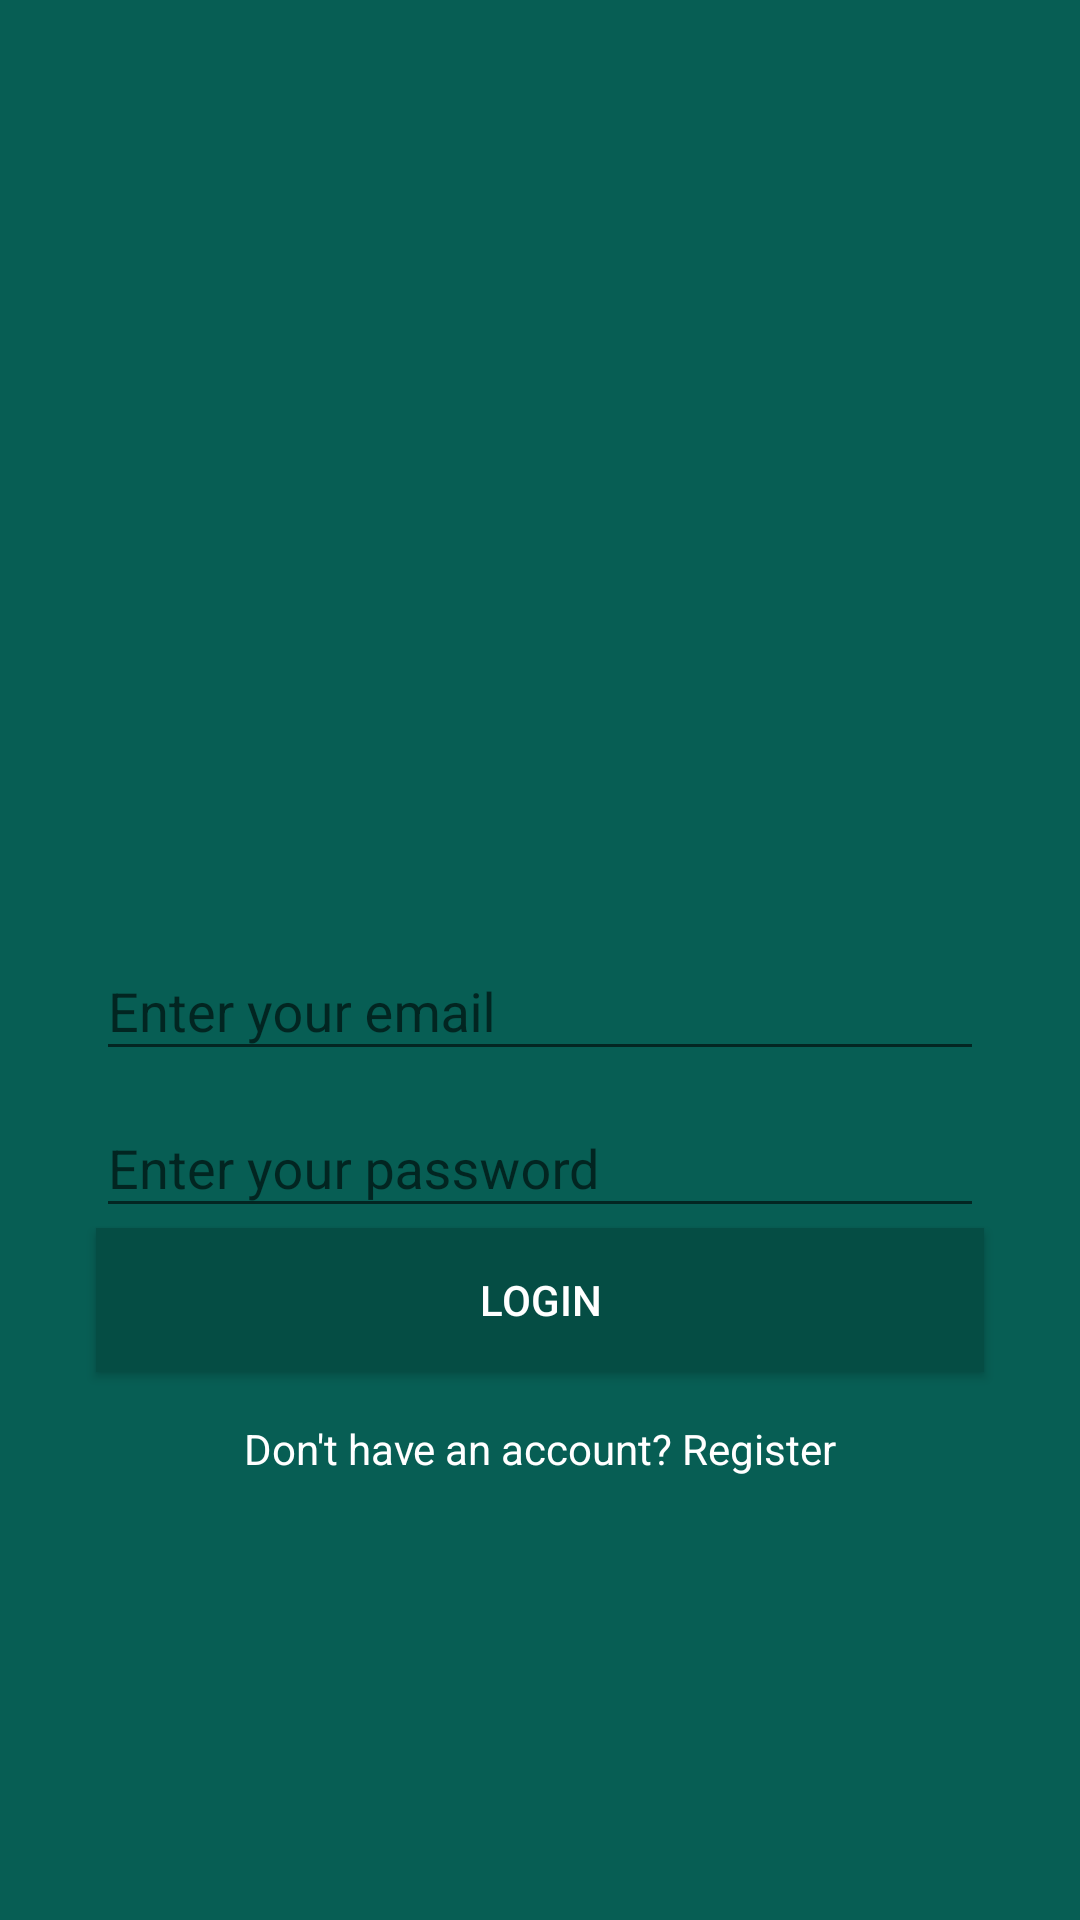

Reconstruct the res/layout file that produces this screen, plus the resources it refers to.
<!-- AndroidManifest.xml: application theme AppTheme -->
<!-- res/layout/activity_login.xml -->
<?xml version="1.0" encoding="utf-8"?>
<androidx.constraintlayout.widget.ConstraintLayout xmlns:android="http://schemas.android.com/apk/res/android"
    xmlns:app="http://schemas.android.com/apk/res-auto"
    xmlns:tools="http://schemas.android.com/tools"
    android:layout_width="match_parent"
    android:layout_height="match_parent"
    android:background="@color/colorPrimary"
    tools:context=".activity.LoginActivity">

    <ImageView
        android:id="@+id/imageView"
        android:layout_width="0dp"
        android:layout_height="157dp"
        android:layout_marginStart="32dp"
        android:layout_marginEnd="32dp"
        app:layout_constraintBottom_toTopOf="@+id/textInputLayout"
        app:layout_constraintEnd_toEndOf="parent"
        app:layout_constraintHorizontal_bias="0.5"
        app:layout_constraintStart_toStartOf="parent"
        app:layout_constraintTop_toTopOf="parent"
        app:layout_constraintVertical_chainStyle="packed"
        app:srcCompat="@drawable/logo" />

    <com.google.android.material.textfield.TextInputLayout
        android:id="@+id/textInputLayout"
        android:layout_width="0dp"
        android:layout_height="wrap_content"
        android:layout_marginStart="32dp"
        android:layout_marginEnd="32dp"
        app:layout_constraintBottom_toTopOf="@+id/textInputLayout2"
        app:layout_constraintEnd_toEndOf="parent"
        app:layout_constraintStart_toStartOf="parent"
        app:layout_constraintTop_toBottomOf="@+id/imageView">

        <com.google.android.material.textfield.TextInputEditText
            android:id="@+id/editEmail"
            android:layout_width="match_parent"
            android:layout_height="wrap_content"
            android:hint="@string/enter_email"
            android:inputType="textEmailAddress" />
    </com.google.android.material.textfield.TextInputLayout>

    <com.google.android.material.textfield.TextInputLayout
        android:id="@+id/textInputLayout2"
        android:layout_width="0dp"
        android:layout_height="wrap_content"
        android:layout_marginStart="32dp"
        android:layout_marginEnd="32dp"
        app:layout_constraintBottom_toTopOf="@+id/buttonLogin"
        app:layout_constraintEnd_toEndOf="parent"
        app:layout_constraintStart_toStartOf="parent"
        app:layout_constraintTop_toBottomOf="@+id/textInputLayout">

        <com.google.android.material.textfield.TextInputEditText
            android:id="@+id/editPassword"
            android:layout_width="match_parent"
            android:layout_height="wrap_content"
            android:hint="@string/enter_password"
            android:inputType="textPassword" />
    </com.google.android.material.textfield.TextInputLayout>

    <Button
        android:id="@+id/buttonLogin"
        android:layout_width="0dp"
        android:layout_height="wrap_content"
        android:layout_marginStart="32dp"
        android:layout_marginEnd="32dp"
        android:background="@color/colorPrimaryDark"
        android:onClick="validateAuthenticationUser"
        android:text="@string/login"
        android:textColor="@android:color/white"
        app:layout_constraintBottom_toTopOf="@+id/textRegister"
        app:layout_constraintEnd_toEndOf="parent"
        app:layout_constraintStart_toStartOf="parent"
        app:layout_constraintTop_toBottomOf="@+id/textInputLayout2" />

    <TextView
        android:id="@+id/textRegister"
        android:layout_width="wrap_content"
        android:layout_height="wrap_content"
        android:layout_marginTop="16dp"
        android:onClick="openRegister"
        android:text="@string/text_register"
        android:textColor="@android:color/white"
        app:layout_constraintBottom_toBottomOf="parent"
        app:layout_constraintEnd_toEndOf="parent"
        app:layout_constraintStart_toStartOf="parent"
        app:layout_constraintTop_toBottomOf="@+id/buttonLogin" />

</androidx.constraintlayout.widget.ConstraintLayout>
<!-- resources referenced by this layout -->
<resources>
  <color name="colorPrimary">#075e54</color>
  <color name="colorPrimaryDark">#054d44</color>
  <string name="enter_email">Enter your email</string>
  <string name="enter_password">Enter your password</string>
  <string name="login">Login</string>
  <string name="text_register">Don\'t have an account? Register</string>
  <style name="AppTheme" parent="Theme.AppCompat.Light.NoActionBar">
          
          <item name="colorPrimary">@color/colorPrimary</item>
          <item name="colorPrimaryDark">@color/colorPrimaryDark</item>
          <item name="colorAccent">@color/colorAccent</item>
      </style>
  <color name="colorAccent">#25d366</color>
</resources>
